Image classification data set "dataset" (martinsaxa/jute-disease-dataset on GitHub). Class labels (5): dieback, fresh, holed, mosaic, stem soft rot.

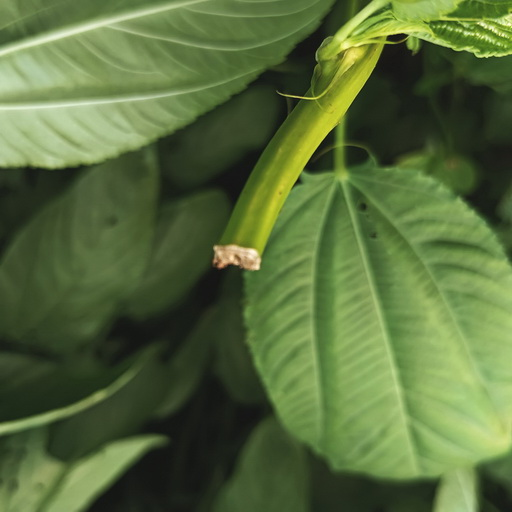
Label: stem soft rot

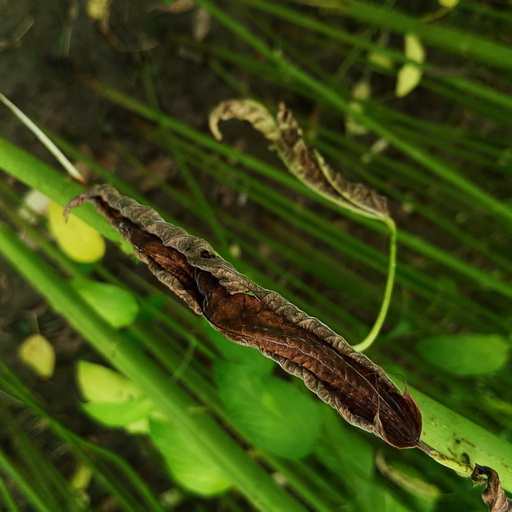
Label: dieback

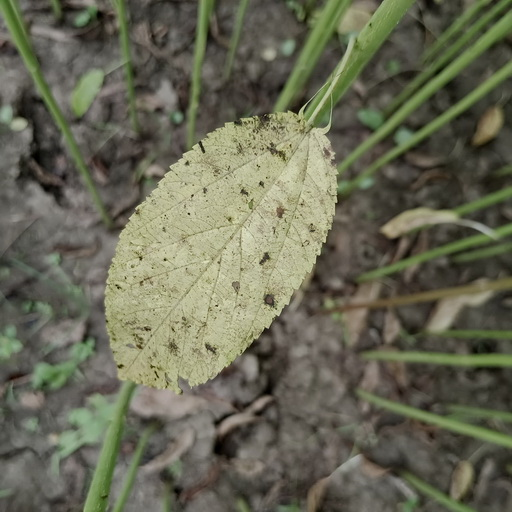
Label: mosaic

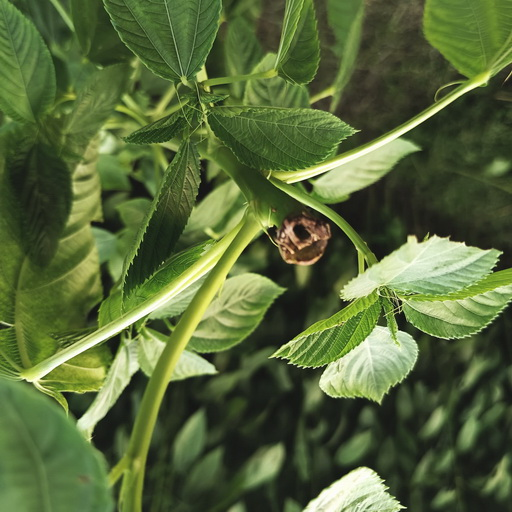
Label: stem soft rot

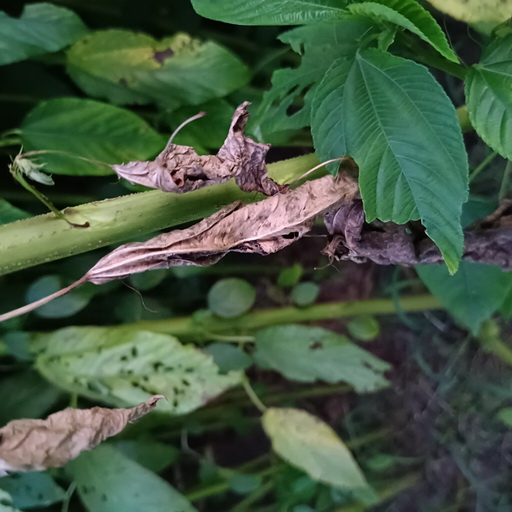
Label: holed

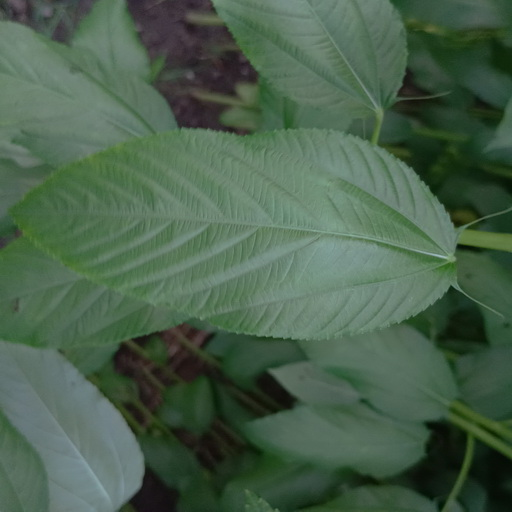
Label: fresh
